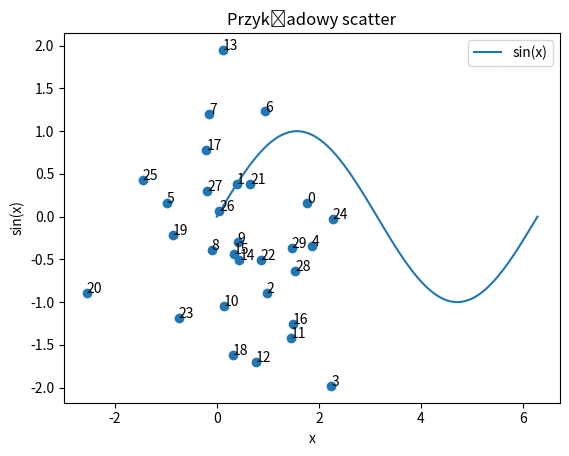

Reproduce this figure in Python.

            ### Matplotlib (oraz numpy) ###
### Przedstawienie dwóch najczęstszych typów wykresów ###

# Ładujemy moduł matplotlib oraz numpy (jeden do wykresów/drugi do obliczeń)
import matplotlib.pyplot as plt
import numpy as np

#   Liniowy wykres sin(x):

x = np.linspace(0, 2*np.pi, 200)        # 200 punktów  w przedziale [0,2)
plt.plot(x, np.sin(x), label="sin(x)")      # Tworzymy Okno przedstawiające wykres naszej "Sinusoidy"
plt.title("Sinusoida")
plt.xlabel("x"); plt.ylabel("sin(x)")
plt.legend(); plt.show()

#   Wykres punktowy(scatter):

np.random.seed(0)                                       # Ustalamy nasz RNG seed
xs, ys = np.random.randn(30), np.random.randn(30)       # 30 losowych punktów jako dane do rozrzutu
plt.scatter(xs, ys)                                     # Wizualizacja naszego rozkładu punktów na płaszczyźnie
plt.title("Przykładowy scatter")
for i, (xi, yi) in enumerate(zip(xs, ys)):              # Pętla dodająca numer do każdego punktu
    plt.text(xi, yi, str(i))
plt.show()                                              # Wyświetlenie wykresu
